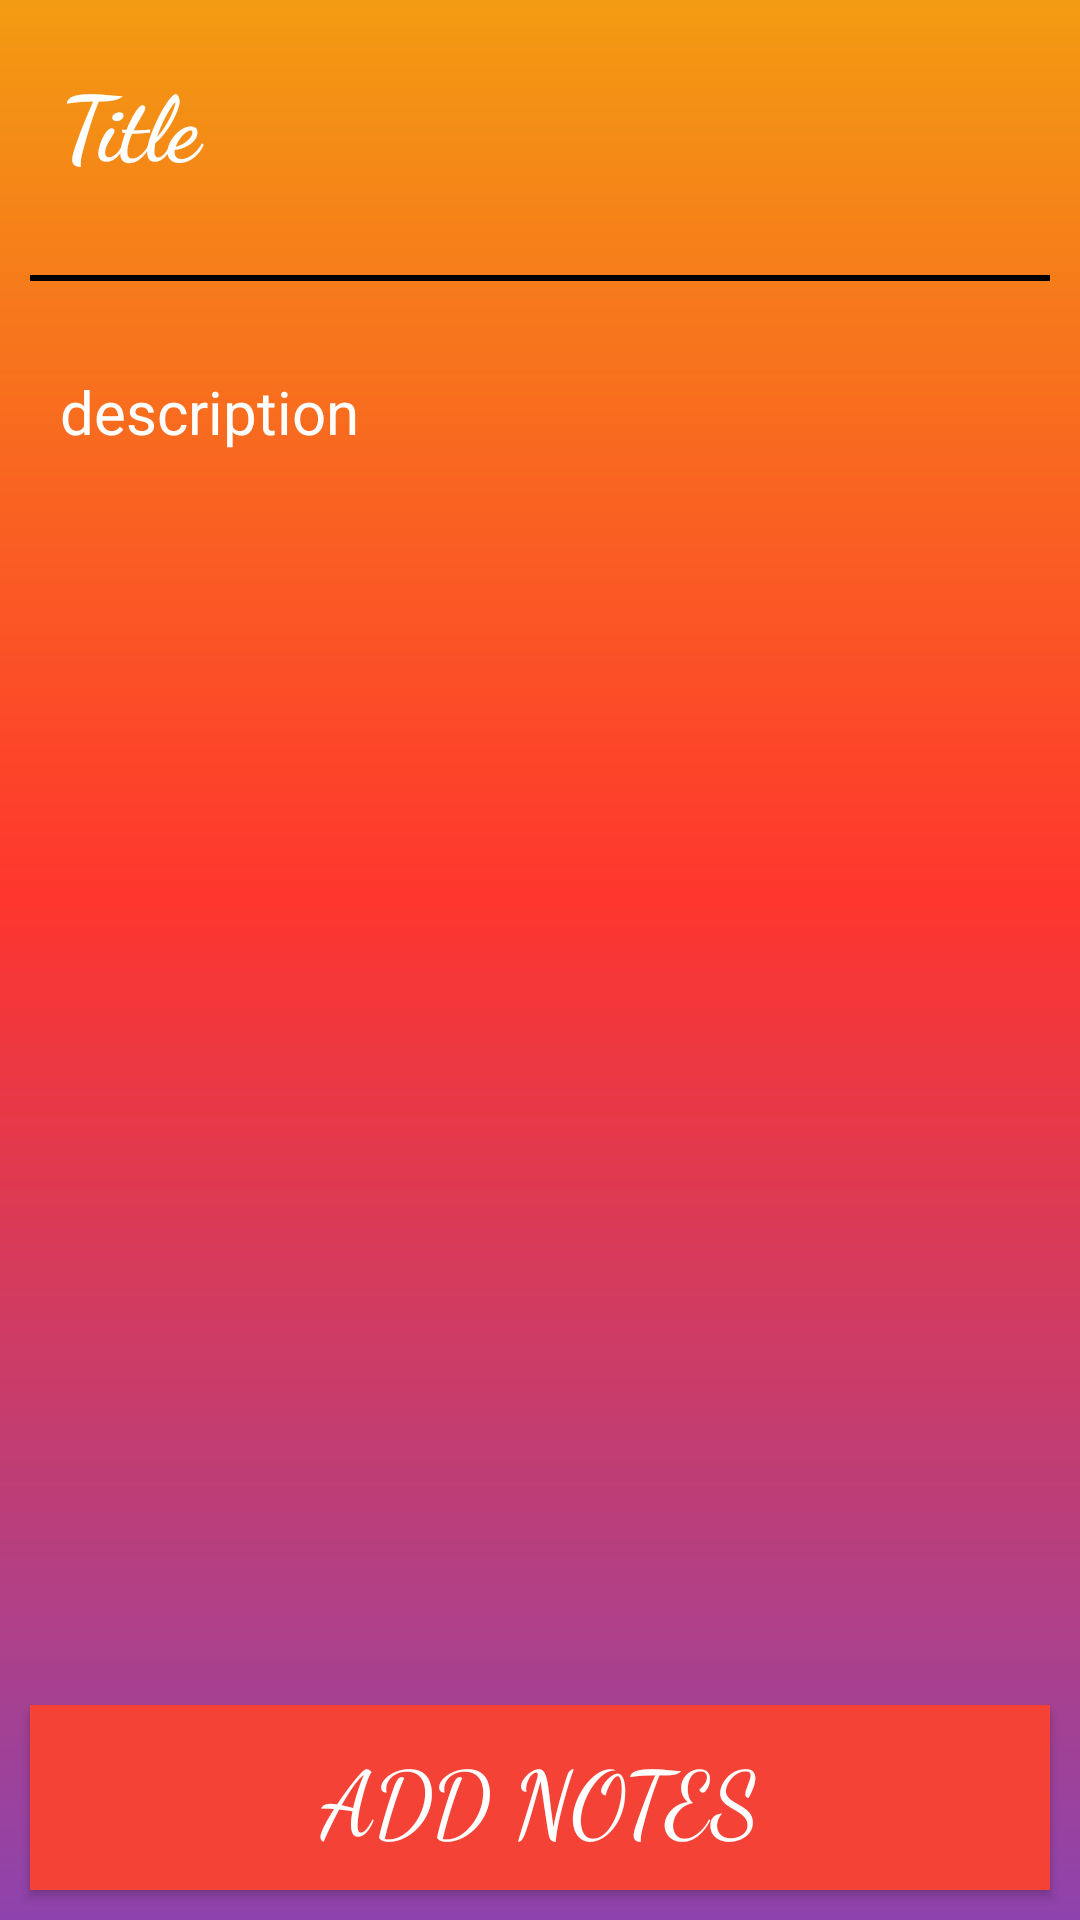

Layout XML and referenced resources for this Android screen:
<!-- AndroidManifest.xml: application theme AppTheme -->
<!-- res/layout/activity_new_memo.xml -->
<?xml version="1.0" encoding="utf-8"?>
<LinearLayout xmlns:android="http://schemas.android.com/apk/res/android"
    xmlns:tools="http://schemas.android.com/tools"
    android:layout_width="match_parent"
    android:layout_height="match_parent"
    tools:context=".new_memo"
    android:orientation="vertical"
    android:background="@drawable/bg2"
   >


    <EditText
        android:id="@+id/new_memo_title"
        android:layout_width="match_parent"
        android:layout_height="wrap_content"
        android:hint="@string/title"
        android:textColorHint="@color/white"
        android:textSize="30sp"
        android:fontFamily="cursive"
        android:padding="10dp"
        android:textColor="@color/white"
        android:textStyle="bold"
        android:layout_margin="10dp"
        android:background="@android:color/transparent">
    </EditText>

    <View
        android:layout_width="match_parent"
        android:layout_height="2dp"
        android:background="@color/black"
        android:padding="10dp"
        android:layout_margin="10dp">

    </View>

    <EditText
        android:id="@+id/new_memo_desc"
        android:layout_width="match_parent"
        android:layout_height="match_parent"
        android:layout_margin="10dp"
        android:background="@android:color/transparent"
        android:gravity="top"
        android:hint="@string/description"
        android:inputType="textMultiLine"
        android:padding="10dp"
        android:textColor="@color/white"
        android:textColorHint="@color/white"
        android:textSize="20sp"
        android:layout_weight="1">

    </EditText>

    <Button
        android:id="@+id/newaddmemo_btn"
        android:layout_width="match_parent"
        android:layout_height="wrap_content"
        android:fontFamily="cursive"
        android:padding="10dp"
        android:textColor="@color/white"
        android:text="@string/add_notes"
        android:background="@color/thm3"
        android:textSize="30sp"
        android:layout_margin="10dp">

    </Button>

</LinearLayout>
<!-- resources referenced by this layout -->
<resources>
  <color name="black">#FF000000</color>
  <color name="thm3">#F44336</color>
  <color name="white">#FFFFFF</color>
  <!-- drawable bg2: png bitmap (drawable-hdpi, 25612 bytes) -->
  <string name="add_notes">Add Notes</string>
  <string name="description">description</string>
  <string name="title">Title</string>
  <style name="AppTheme" parent="Theme.AppCompat.NoActionBar">
          
          <item name="colorPrimary">@color/colorPrimary</item>
          <item name="colorPrimaryDark">@color/black</item>
          <item name="colorAccent">@color/colorAccent</item>
      </style>
  <color name="colorPrimary">#008577</color>
  <color name="colorAccent">#D81B60</color>
</resources>
